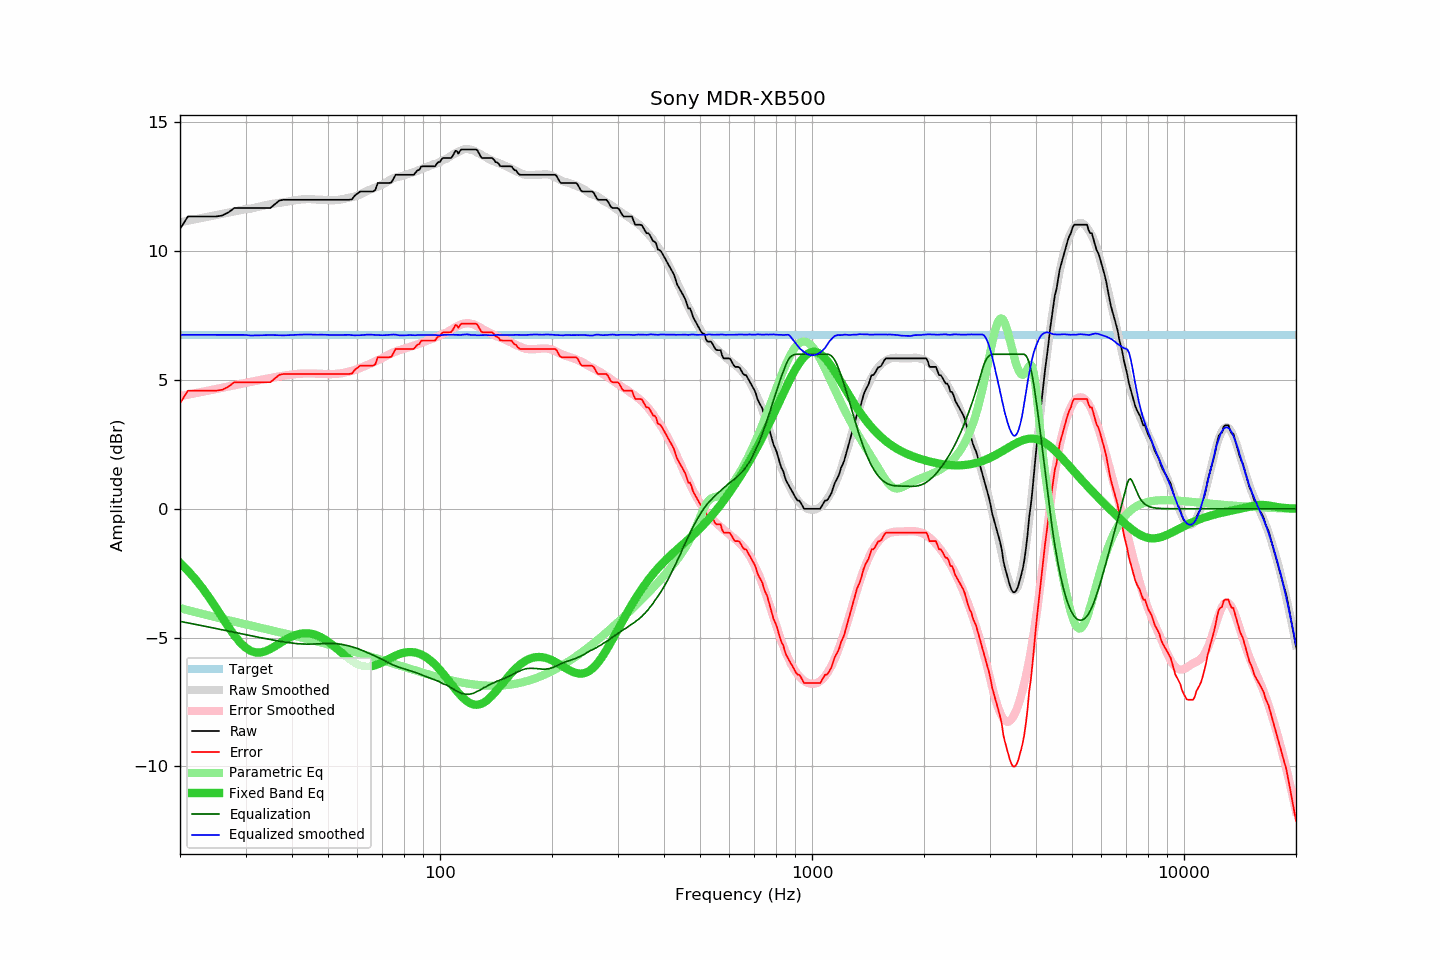

The table this chart was drawn from, first rows:
frequency, raw, error, smoothed, error_smoothed, equalization, parametric_eq, equalized_raw, equalized_smoothed, target
20, 10.86, 4.09, 11.13, 4.37, -4.37, -2.10, 6.49, 6.76, 6.77
21, 11.35, 4.58, 11.19, 4.43, -4.43, -2.40, 6.92, 6.75, 6.77
22, 11.35, 4.58, 11.24, 4.49, -4.49, -2.73, 6.86, 6.75, 6.77
23, 11.35, 4.58, 11.30, 4.54, -4.54, -3.09, 6.81, 6.75, 6.77
24, 11.35, 4.58, 11.35, 4.60, -4.60, -3.46, 6.75, 6.75, 6.77
25, 11.35, 4.58, 11.40, 4.65, -4.65, -3.85, 6.70, 6.75, 6.77
26, 11.39, 4.62, 11.45, 4.70, -4.70, -4.23, 6.69, 6.75, 6.77
27, 11.51, 4.74, 11.50, 4.75, -4.75, -4.59, 6.76, 6.75, 6.77
28, 11.68, 4.91, 11.55, 4.80, -4.80, -4.92, 6.88, 6.75, 6.77
29, 11.68, 4.91, 11.59, 4.84, -4.84, -5.19, 6.84, 6.75, 6.77
30, 11.68, 4.91, 11.64, 4.89, -4.89, -5.39, 6.79, 6.75, 6.77
31, 11.68, 4.91, 11.66, 4.93, -4.93, -5.52, 6.75, 6.73, 6.77
32, 11.68, 4.91, 11.70, 4.97, -4.97, -5.58, 6.71, 6.73, 6.77
33, 11.68, 4.91, 11.75, 5.01, -5.01, -5.58, 6.67, 6.74, 6.77
34, 11.68, 4.91, 11.79, 5.04, -5.04, -5.53, 6.64, 6.75, 6.77
35, 11.68, 4.91, 11.83, 5.08, -5.08, -5.44, 6.60, 6.75, 6.77
36, 11.83, 5.06, 11.86, 5.11, -5.11, -5.34, 6.72, 6.74, 6.77
37, 11.97, 5.20, 11.88, 5.14, -5.14, -5.23, 6.83, 6.74, 6.77
38, 12.00, 5.23, 11.90, 5.17, -5.17, -5.13, 6.83, 6.73, 6.77
39, 12.00, 5.23, 11.93, 5.19, -5.19, -5.03, 6.81, 6.74, 6.77
40, 12.00, 5.23, 11.96, 5.21, -5.21, -4.96, 6.79, 6.75, 6.77
41, 12.00, 5.23, 11.99, 5.23, -5.23, -4.90, 6.77, 6.75, 6.77
42, 12.00, 5.23, 12.01, 5.25, -5.25, -4.86, 6.75, 6.76, 6.77
43, 12.00, 5.23, 12.02, 5.25, -5.25, -4.84, 6.75, 6.77, 6.77
44, 12.00, 5.23, 12.02, 5.26, -5.26, -4.83, 6.74, 6.77, 6.77
45, 12.00, 5.23, 12.02, 5.25, -5.25, -4.85, 6.75, 6.77, 6.77
46, 12.00, 5.23, 12.01, 5.25, -5.25, -4.88, 6.75, 6.76, 6.77
47, 12.00, 5.23, 12.00, 5.24, -5.24, -4.93, 6.76, 6.76, 6.77
48, 12.00, 5.23, 12.00, 5.24, -5.24, -5.00, 6.76, 6.76, 6.77
49, 12.00, 5.23, 11.99, 5.23, -5.23, -5.07, 6.77, 6.76, 6.77
50, 12.00, 5.23, 11.98, 5.23, -5.23, -5.16, 6.77, 6.75, 6.77
51, 12.00, 5.23, 11.98, 5.23, -5.23, -5.25, 6.77, 6.75, 6.77
52, 12.00, 5.23, 11.98, 5.23, -5.23, -5.35, 6.77, 6.75, 6.77
53, 12.00, 5.23, 11.99, 5.24, -5.24, -5.45, 6.76, 6.75, 6.77
54, 12.00, 5.23, 12.01, 5.26, -5.26, -5.55, 6.74, 6.75, 6.77
55, 12.00, 5.23, 12.03, 5.28, -5.28, -5.65, 6.72, 6.75, 6.77
56, 12.00, 5.23, 12.06, 5.30, -5.30, -5.75, 6.70, 6.76, 6.77
57, 12.00, 5.23, 12.08, 5.33, -5.33, -5.84, 6.67, 6.76, 6.77
58, 12.02, 5.25, 12.10, 5.36, -5.36, -5.91, 6.66, 6.74, 6.77
59, 12.16, 5.39, 12.13, 5.39, -5.39, -5.98, 6.77, 6.74, 6.77
60, 12.24, 5.47, 12.16, 5.43, -5.43, -6.04, 6.81, 6.74, 6.77
61, 12.32, 5.55, 12.21, 5.47, -5.47, -6.08, 6.85, 6.74, 6.77
62, 12.32, 5.55, 12.26, 5.51, -5.51, -6.11, 6.81, 6.75, 6.77
63, 12.32, 5.55, 12.31, 5.55, -5.55, -6.12, 6.77, 6.75, 6.77
64, 12.32, 5.55, 12.36, 5.59, -5.59, -6.13, 6.73, 6.76, 6.77
65, 12.32, 5.55, 12.40, 5.64, -5.64, -6.12, 6.68, 6.76, 6.77
66, 12.32, 5.55, 12.43, 5.68, -5.68, -6.10, 6.64, 6.75, 6.77
67, 12.38, 5.61, 12.47, 5.72, -5.72, -6.07, 6.66, 6.75, 6.77
68, 12.65, 5.88, 12.51, 5.77, -5.77, -6.04, 6.88, 6.75, 6.77
69, 12.65, 5.88, 12.55, 5.81, -5.81, -6.00, 6.84, 6.74, 6.77
70, 12.65, 5.88, 12.59, 5.85, -5.85, -5.96, 6.80, 6.74, 6.77
71, 12.65, 5.88, 12.64, 5.90, -5.90, -5.91, 6.75, 6.74, 6.77
72, 12.65, 5.88, 12.70, 5.95, -5.95, -5.87, 6.70, 6.75, 6.77
73, 12.65, 5.88, 12.75, 5.99, -5.99, -5.82, 6.66, 6.76, 6.77
74, 12.67, 5.90, 12.80, 6.03, -6.03, -5.78, 6.64, 6.76, 6.77
75, 12.82, 6.05, 12.84, 6.07, -6.07, -5.74, 6.75, 6.77, 6.77
76, 12.97, 6.20, 12.87, 6.11, -6.11, -5.70, 6.86, 6.76, 6.77
77, 12.97, 6.20, 12.88, 6.14, -6.14, -5.66, 6.83, 6.75, 6.77
78, 12.97, 6.20, 12.90, 6.16, -6.16, -5.63, 6.81, 6.73, 6.77
79, 12.97, 6.20, 12.92, 6.19, -6.19, -5.61, 6.78, 6.73, 6.77
... 553 more rows
